pico-8 play session: no input (idle), after a click and taps of 🅾, ❎, 🅾+❎, 🅾 in the second before t = 0

[t = 1 s] idle ~1s (no d-pad/buttons)
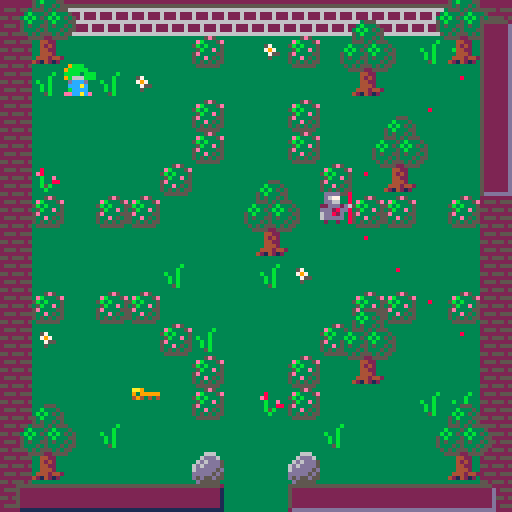
[t = 2 s] idle ~2s (no d-pad/buttons)
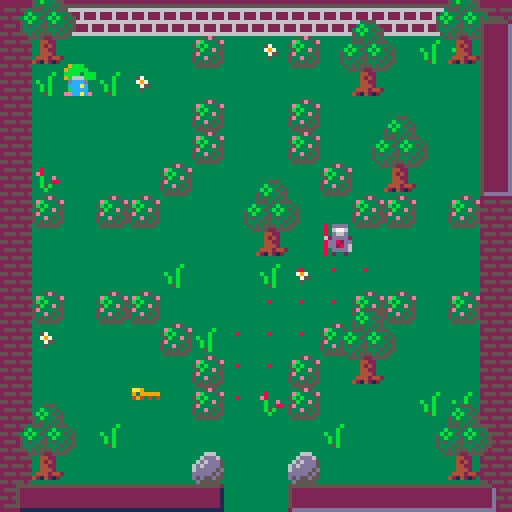

pico-8 cartridge
version 16
__lua__
-- dRAGONDELL
-- BY rELSQUI

cartdata('relsqui_dragondell')

function fr(i) return flr(rnd(i)) end
function choose(a) return a[fr(#a)+1] end
function twixt(i, lo, hi) return i > lo and i < hi end
function is_a(o, cls) return getmetatable(o) == cls end
function opp(dir) return bxor(dir, 1) end
function is_in(o, l) for i in all(l) do if o == i then return true end end return false end

function unpack(t, from)
	from = from or 1
	if (from > #t) return
	return t[from], unpack(t, from+1)
end

function parse(s)
	local result = {}
	for i=1,#s,4 do add(result, sub(s, i, i+3)+0) end
	return unpack(result)
end

local last_heard = {}
function ssfx(s)
	if not last_heard[s] or t() - last_heard[s] > 1 then
		sfx(s)
		last_heard[s] = t()
	end
end

function end_music(game)
	sfx(52, -2)
	music(-1)
	if (game.music) music(25, 0, 7)
	game.current_music = 25
end

function carve_from(x, y, maze)
	local dirs = { parse"   0   1   2   3" }
	for i = #dirs, 1, -1 do
		local swap = fr(#dirs) + 1
		dirs[i], dirs[swap] = dirs[swap], dirs[i]
	end
	for dir in all(dirs) do
		local nx, ny = x, y
		if (dir == 0) nx -= 1
		if (dir == 1) nx += 1
		if (dir == 2) ny -= 1
		if (dir == 3) ny += 1
		if twixt(nx, -1, maze.width) and twixt(ny, -1, maze.height) and maze[nx][ny] == nil then
			maze[x][y][dir + 1] = true
			maze[nx][ny] = { false, false, false, false }
			maze[nx][ny][opp(dir) + 1] = true
			carve_from(nx, ny, maze)
		end
	end
end

function create_maze(width, height)
	local maze, start_x, start_y = { width = width; height = height; }, fr(width), fr(height)
	for x = 0, width - 1 do
		maze[x] = {}
	end
	maze[start_x][start_y] = { false, false, false, false }
	carve_from(start_x, start_y, maze)
	return maze
end

local game = {
	width = 5;
	height = 4;
	difficulty = 1;
	music = true;
	flicker = true;
	start_state = {};
	main_state = {};
	portal_state = {};
	end_state = {};
	royals_left = 0;
	treasure_left = 0;
	del_blinking = 1;
	royal_blinking = 37;
}

function game:reset()
	self.state, self.player, self.royals_left, self.treasure_left, self.start_time, self.end_time = self.start_state, Player(), 0, 0, t(), nil
	if (self.music and self.current_music ~= 0) music(-1) music(0, 0, 3)
	self.current_music = 0
end

function game:draw_hud()
	local p = self.player
	rectfill(parse"   4 121  54 126   5")
	rectfill(parse"   5 122  55 127   13")
	rectfill(parse"   5 122  54 126   2")
	for i = 1, min(5, p.treasure) do spr(58, -1 + (i * 8), 121) end
	if (p.treasure > 5) spr(parse"  20  49 122")

	rectfill(parse"  72 121 122 126   5")
	rectfill(parse"  73 122 123 127  13")
	rectfill(parse"  73 122 122 126   2")
	for i = 1, min(5, p.keys) do spr(42, 64 + (i * 9), 122) end
	if (p.keys > 5) spr(parse"  20 119 122")

	rectfill(parse" 120   5 126  47   5")
	rectfill(parse" 121   6 127  48  13")
	rectfill(parse" 121   6 126  47   2")
	for i = 1, min(5, p.royals_rescued) do spr(41, 121, i * 7) end
	if (p.royals_rescued > 5) spr(20, 123, 42)
end

function game.start_state:update()
	if (not self.knight_x) self.knight_x, self.step, self.counter = 12, -6, 0

	self.counter = (self.counter + 1) % 15
	if (self.counter == 0) self.knight_x += self.step
	if (self.knight_x < -10) self.step = 6
	if (self.knight_x > 86) self.step = -6

	game.del_blinking, game.royal_blinking = (game.del_blinking % 2374) + 1, (game.royal_blinking % 2837) + 1

	if btnp(4) then
		sfx(58)
		last_heard[47] = t()
		game:create_rooms()
		game.state = game.main_state
	end
	if (btnp(0)) game.difficulty = max(0, game.difficulty-1)
	if (btnp(1)) game.difficulty = min(2, game.difficulty+1)
end

function game.start_state:draw()
	rectfill(parse"   0   0 127  64  12")
	rectfill(parse"   0  65 127 127   3")
	for x = 0, 15 do spr(36, x * 8, 64) end
	spr(6, self.knight_x, 67, 1, 1, self.step > 0)
	spr(parse"  26  35  72")
	spr(parse"  30  15  82")
	spr(parse"  47  58  78")
	spr(parse"  47  35  90")
	spr(parse"  71  56  16  13  12")
	if (flr(game.del_blinking/3) % 71 == 0) spr(128, 88, 72)
	if (flr(game.royal_blinking/3) % 40 == 0) spr(129, 104, 72)
	rectfill(parse"  11   9 116  30   2")
	line(parse"  11   9 115   9   8")
	line(parse"  11   9  11  29   8")
	line(parse" 116  30  12  30   1")
	line(parse" 116  30 116  10   1")
	line(parse"  40   0  40   8   4")
	line(parse"  87   0  87   8   4")
	line(parse"  41   0  41   8   5")
	line(parse"  88   0  88   8   5")
	spr(parse"  64  14  12   7   2")
	spr(parse"  96  66  12   6   2")
	local diff = game.difficulty+1
	local str = {'     tourist  ➡️', '⬅️ adventurer ➡️', '⬅️   veteran'}
	local col = {parse"  12   9   8"}
	print(str[diff], 3, 110, col[diff])
	print('press 🅾️ to start', 3, 120, 2)
end

function game.main_state:update()
	local p = game.player
	p:update()
	game.current_room:alert_knights(p.loc, function(k)
		p.seen_by[k.id] = true
		if k.step ~= k.charge and k.step ~= k.stand then
			k:change_state(k.chase, p.loc:copy())
		end
	end)
	for timer in all(game.current_room.timers) do timer:tick() end
	for k in all(game.current_room.knights) do k:check_for_player() end
	if (p.royals_rescued == 0 and p:count_followers() == game.royals_left) p.conga = true
	if (game.treasure_left == 0 and game.royals_left == 0) p.completed = true
	game.current_room:update_danger()
end

function game.main_state:draw()
	game.current_room:draw()
	game:draw_hud()
end

function game.portal_state:update()
	game.current_room.portal_timer:tick()
	self.counter += 1
	if self.counter > 45 then
		game.state = game.end_state
		end_music(game)
	end
end

function game.portal_state:draw()
	if self.counter < 15 then
		game.current_room:draw()
		game:draw_hud()
	else
		rectfill(0, 0, 127, 127, black)
		if self.counter < 30 then
			game.player:draw()
			game.current_room:draw_portal()
		else
			if (game.flicker and band(self.counter, 1) == 1) game.player:draw()
			game.current_room:draw_portal()
		end
	end
end

function game.end_state:update()
	if (btnp(4)) sfx(58) game:reset()
end

function game.end_state:draw()
	game.end_time = game.end_time or t()
	local player, points, knights_seen, seen_by = game.player, parse"   0   0   0"
	local followers, treasure, royals_rescued = player:count_followers(), player.treasure, player.royals_rescued
	-- we can't use #count or all() because these are hashes, not lists
	for knight, saw in pairs(player.knights_seen) do knights_seen += 1 end
	for knight, seen in pairs(player.seen_by) do seen_by += 1 end

	local segments = {
		{'treasure', treasure * 25},
		{'royal reunions', royals_rescued * 50},
		{'keyring', player.keys * 5},
		{'friendly', followers * 10},
		{'fierce', player.knights_toasted * 5},
		{'greedy', (treasure - royals_rescued - followers) * 5},
		{'selfless', treasure == 0 and royals_rescued * 20 or 0},
		{'quick', flr((player.speed_cap - (game.end_time - game.start_time)) * 2.5)},
		{'stealthy', (knights_seen - seen_by) * 5},
		{'shadow', seen_by == 0 and knights_seen * 5 or 0},
		{'conspicuous', knights_seen == seen_by and seen_by * 5 or 0},
		{'long shots', player.long_shots * 20},
		{'close shaves', player.close_shaves * 30},
		{'nick of time', player.nick_of_time and 30 or 0},
		{'conga line', player.conga and royals_rescued * 5 or 0},
		{'pacifist', player.knights_toasted == 0 and knights_seen * 5 or 0},
		{'survivor', player.survived and 500 or 0},
		{'completionist', player.completed and 100 or 0}
	}

	function printsegment(row, label, points, color)
		local color = color or 6 + band(row, 1)
		print(label, 10, row * 8, color)
		print(points, 90, row * 8, color)
	end

	rectfill(parse"   0   0 127 127   3")

	local row = 2
	for segment in all(segments) do
		if segment[2] > 0 then
			segment[2] *= (game.difficulty + 1)
			printsegment(row, unpack(segment))
			points += segment[2]
			row += 1
		end
	end

	if (points > dget(0)) dset(0, points) print('!! new high score !!', 24, (row+4)*8, 12)
	printsegment(row+1, 'your score', points, 10)
	printsegment(row+2, 'high score', dget(0), 9)
	print('press 🅾️ to play again', parse"   2 120   2")
end

function game:create_rooms()
	local max_x, max_y = self.width, self.height
	local maze, size, royal_colors, to_add = create_maze(max_x, max_y), max_x * max_y, {parse"   8  11  12"}, {}
	local goal_count = flr((size-3)/3)
	self.royals_left, self.treasure_left = goal_count, goal_count

	for i = 1, goal_count do add(to_add, 26) add(to_add, 42) add(to_add, 0) end
	for i = 1, 3 do add(to_add, -1) end
	while #to_add < size do add(to_add, -2) end

	local next_color_index, key_count, rooms = 1, 0, {}
	for x = 0, max_x - 1 do
		rooms[x] = {}
		for y = 0, max_y - 1 do
			local valid, goal = false, choose(to_add)
			del(to_add, goal)
			while not valid do
				rooms[x][y] = Room(unpack(maze[x][y]))
				local room = rooms[x][y]
				if goal == 42 then
					local loc = room:random_location(true, true)
					room.decoration[loc.x][loc.y] = 42
					room:add_goal(loc)
				elseif goal == 26 then
					local loc = room:add_obstacle(26)
					room:add_goal(loc)
				elseif goal == 0 then
					local color = choose(royal_colors)
					local loc = room:add_npc(Royal, color)
					room:add_goal(loc)
				elseif goal == -1 then
					room:add_castle(royal_colors[next_color_index])
				elseif goal == -2 then
					room:add_npc(Knight)
				end
				if (rnd(4) < 3) room:add_npc(Knight)
				valid = room:validate()
				if (valid and goal == -1) next_color_index += 1
			end
		end
	end

	self.rooms, self.loc = rooms, Location(fr(max_x), fr(max_y))
	self.rooms[self.loc.x][self.loc.y].obstacles[2][2] = nil
	self:change_room_loc(self.loc)
end

function game:change_room(direction)
	local new_loc = self.loc:copy()
	new_loc:shift(direction)
	self:change_room_loc(new_loc)
end

function game:change_room_loc(new_loc)
	if (self.current_room) self.current_room:unload()
	self.loc = new_loc
	self.current_room = self.rooms[self.loc.x][self.loc.y]
	self.current_room:load()
	self.current_room:update_danger()
	if not game.player.rooms_seen[self.current_room.id] then
		game.player.speed_cap += 10
		game.player.rooms_seen[self.current_room.id] = true
	end
end

function towards(source, dest)
	local dx, dy = source.x - dest.x, source.y - dest.y
	if dx > 0 then xdir = 0 elseif dx < 0 then xdir = 1 end
	if dy > 0 then ydir = 2 elseif dy < 0 then ydir = 3 end
	if (not xdir and not ydir) return {nil, nil}
	if (not xdir) return {ydir, nil}
	if (not ydir) return {xdir, nil}
	if (abs(dx) > abs(dy)) return {xdir, ydir}
	return {ydir, xdir}
end

function Class(superclass)
	local cls = {}
	cls.next_id, cls.__index = 0, cls
	superclass = superclass or {}
	function superclass.__call(cls, ...)
		local c = {}
		setmetatable(c, cls)
		c.id = cls.next_id
		cls.next_id += 1
		c:constructor(...)
		return c
	end
	setmetatable(cls, superclass)
	return cls
end

Location = Class()
function Location:constructor(x, y)
	self.x, self.y = x, y
end

function Location:__eq(other)
	return self.x == other.x and self.y == other.y
end

function Location:copy()
	return Location(self.x, self.y)
end

function Location:next_to(other)
	local test_loc = self:copy()
	test_loc.y -= 1
	if (test_loc == other) return 2
	test_loc.y += 2
	if (test_loc == other) return 3
	test_loc.y -= 1
	test_loc.x -= 1
	if (test_loc == other) return 0
	test_loc.x += 2
	if (test_loc == other) return 1
	return nil
end

function Location:between(a, b)
	if (self.x < a.x and self.x < b.x) return false
	if (self.x > a.x and self.x > b.x) return false
	if (self.y < a.y and self.y < b.y) return false
	if (self.y > a.y and self.y > b.y) return false
	return true
end

function Location:shift(direction)
	if direction == 0 then
		self.x -= 1
	elseif direction == 1 then
		self.x += 1
	elseif direction == 2 then
		self.y -= 1
	elseif direction == 3 then
		self.y += 1
	end
end

function Location:oob()
	return self.x < 0 or self.x > 15 or self.y < 0 or self.y > 15
end

Timer = Class()
function Timer:constructor(maximum, callback, destructing)
	self.current, self.maximum, self.callback, self.destructing = 1, maximum, callback, destructing
end

function Timer:tick()
	self.current = (self.current % self.maximum) + 1
	if self.current >= self.maximum then
		self.callback()
		if (self.destructing) del(game.current_room.timers, self)
	end
end

Sprite = Class()
function Sprite:constructor(left, right, up, down)
		self.facing, self.face = fr(4), {}
		self:replace(left, right, up, down)
end

function Sprite:replace(left, right, up, down)
	if not right then
		right, up, down = left, left, left
	elseif not up then
		up, down, right = right, right, left
	elseif not down then
		down, up, right = up, right, left
	end
	self.face[0], self.face[1], self.face[2], self.face[3] = left, right, up, down
end

function Sprite:draw_at(loc)
	local flip_h = self.face[0] == self.face[1] and self.facing == 1
	local flip_v = self.face[2] == self.face[3] and self.facing == 2
	spr(self.face[self.facing], loc.x * 8, loc.y * 8, 1, 1, flip_h, flip_v)
end

Particle = Class()
function Particle:constructor(type, x, y, flip)
	-- TODO: move the particle timing logic in here
	-- as well as horizontal flip logic (so ! stays over sprite heads, for example)
	self.type, self.x, self.y, self.flip = type, x, y, flip or false
end

function Particle:draw()
	spr(self.type, self.x * 8, self.y * 8, 1, 1, self.flip)
end

Shadow = Class()
function Shadow:constructor(parent)
	self[0], self[1], self[2], self[3], self.parent = {}, {}, {}, {}, parent
	self:update()
end

function Shadow:update()
	local loc, full, i = self.parent.loc, 0b1111111111111111, 0
	while i < loc.y do
		self[0][i] = shl(full, abs(i - loc.y) + 15 - loc.x)
		-- TODO: try using explicit logical shift
		-- we use this slightly pre-shifted literal to keep lua from helpfully shifting 1s in from the left
		self[1][i] = shl(shr(0b0111111111111111.1, abs(i - loc.y) + loc.x), 1)
		self[2][i] = bxor(full, bor(shl(full, abs(i - loc.y - 1) + 15 - loc.x), shl(shr(0b011111111111111.1, abs(i - loc.y) + loc.x), 1)))
		self[3][i] = 0
		i += 1
	end
	while i < 16 do
		self[0][i] = shl(full, abs(i - loc.y) + 15 - loc.x)
		self[1][i] = shl(shr(0b0111111111111111.1, abs(i - loc.y) + loc.x), 1)
		self[2][i] = 0
		self[3][i] = bxor(full, bor(shl(full, abs(i - loc.y + 1) + 15 - loc.x), shl(shr(0b011111111111111.1, abs(i - loc.y) + loc.x), 1)))
		i += 1
	end
	if (is_a(self.parent, Knight) and game.current_room) game.current_room.danger_needs_update = true
end

function Shadow:contains(x, y, direction)
	return band(self[direction][y], shl(1, 15 - x)) ~= 0
end

VisibleThing = Class(Object)
function VisibleThing:constructor(sprite, loc, facing)
	self.sprite, self.loc = sprite, loc
	self.shadow = Shadow(self)
	if (facing) self.sprite.facing = facing
end

function VisibleThing:draw()
	self.sprite:draw_at(self.loc)
end

Obstacle = Class(Object)
function Obstacle:constructor(spr, x, y)
	self.type, self.loc = spr, Location(x, y)
	self.shadow = Shadow(self)
end

function Obstacle:add_shadow(room)
	-- TODO: use sprite flags for this property
	if (self.type == 49) return
	for x = 0, 15 do for y = 0, 15 do for dir = 0, 3 do
		if (self.shadow:contains(x, y, dir)) add(room.obstacle_shadows[dir][x][y], self)
	end end end
end

Room = Class()
function Room:constructor(exit_left, exit_right, exit_up, exit_down)
	local pix_spr = {0, 36, 0, 0, 0, 16, nil, 52, 0, 0, 48, 49, 0, 21}

	function sp_map(room, dx, dy)
		for x = 0,15 do for y = 0,15 do
			local p = sget(x+dx, y+dy)
			if (is_in(p, {parse"   2   6   7   8  11  12  14"})) room.obstacles[x][y] = pix_spr[p]
		end end
	end

	local archetypes = {
		{ trees = 4 + fr(6); bushes = 4 + fr(5); rocks = 4 + fr(4); water = 3 + fr(3); },
		{ trees = 10 + fr(4); bushes = 2 + fr(3);  rocks = fr(2); water = fr(4); },
		{ trees = fr(2); bushes = 0; rocks = 10 + fr(4); water = 0; },
		-- watery has a lot of cover objects because water is going to override a lot of them
		{ trees = 4 + fr(4); bushes = 5 + fr(4); rocks = 2 + fr(4); water = 7 + fr(4); }
	}

	local set_pieces = {
			function() end,
			function() end,
			function() end,

			function(room)
				-- divided in quarters
				sp_map(room, 0, 112)
				local o = room.obstacles
				if (room.exit[0]) for x=1,4 do for y=7,8 do o[x][y] = nil end end
				if (room.exit[1]) for x=11,14 do for y=7,8 do o[x][y] = nil end end
				if (room.exit[2]) for x=7,8 do for y=0,4 do o[x][y] = nil end end
				if (room.exit[3]) for x=7,8 do for y=11,14 do o[x][y] = nil end end
			end,

			function(room)
				-- center block
				sp_map(room, 32, 96)
				local o = room.obstacles
				if (room.exit[0]) for x=1,3 do for y=7,8 do o[x][y] = nil end end
				if (room.exit[1]) for x=12,14 do for y=7,8 do o[x][y] = nil end end
				if (room.exit[2]) for x=7,8 do for y=0,3 do o[x][y] = nil end end
				if (room.exit[3]) for x=7,8 do for y=12,14 do o[x][y] = nil end end
			end,

			function(room)
				-- tree circle
				sp_map(room, 0, 96)
			end,

			function(room)
				-- moat
				sp_map(room, 32, 112)
				local o = room.obstacles
				if room.exit[0] then
					o[1][7] = nil
					o[1][8] = nil
				end
				if room.exit[1] then
					o[14][7] = nil
					o[14][8] = nil
				end
				if room.exit[2] then
					o[7][1] = nil
					o[8][1] = nil
				end
				if room.exit[3] then
					o[7][14] = nil
					o[8][14] = nil
				end
			end,

			function (room)
				-- river
				for x=0,15 do for y=0,15 do if (room.obstacles[x][y] == 49) room.obstacles[x][y] = nil end end
				sp_map(room, 16, 64+fr(4)*16)
			end,

			function (room)
				-- garden w/bushes
				local o = room.obstacles
				for x=0,15 do for y=0,15 do if (is_in(o[x][y], {16, 21})) o[x][y] = nil end end
				sp_map(room, 0, 80)
				if not room.exit[0] then
					o[1][6] = 21
					o[1][9] = 21
				end
				if not room.exit[1] then
					o[14][6] = 21
					o[14][9] = 21
				end
				if not room.exit[2] then
					o[6][1] = 21
					o[9][1] = 21
				end
				if not room.exit[3] then
					o[6][14] = 21
					o[9][14] = 21
				end
			end
	}

	local roomtype, sp, obstacles, decor_types, decor_count = choose(archetypes), choose(set_pieces), {}, {parse"  30  31  47  46"}, 20 + fr(5)
	self.visible_things, self.knights, self.timers, self.decoration, self.obstacles, self.exit, self.danger_needs_update = {game.player}, {}, {}, {}, obstacles, {exit_right, exit_up, exit_down}, false
	self.exit[0] = exit_left

	for x = 0, 15 do
		obstacles[x] = {}
		self.decoration[x] = {}
	end

	for i = 1, decor_count do
		local x = fr(14) + 1
		local y = fr(14) + 1
		local type = 30
		local j = fr(20)
		if j < 1 then
			type = 46
		elseif j < 3 then
			type = 31
		elseif j < 5 then
			type = 47
		end
		self.decoration[x][y] = type
	end

	for key, sprite in pairs({trees = 48, rocks = 16, bushes = 21}) do
		for i = 1, roomtype[key] do self:add_obstacle(sprite) end
	end

	for i = 1, roomtype.water do
		local base_x = fr(10) + 2
		local base_y = fr(10) + 2
		for x = base_x, base_x + 2 do
			for y = base_y, base_y + 2 do
				obstacles[x][y] = 49
			end
		end
	end

	for x = 1, 14 do
		obstacles[x][0] = 52
		obstacles[x][15] = 36
	end
	for y = 0, 15 do
		obstacles[0][y] = 36
		obstacles[15][y] = 36
	end

	self.goals = {}
	if self.exit[0] then
		obstacles[0][6] = 52
		obstacles[0][7] = nil
		obstacles[0][8] = nil
		-- this is a hash: y*width+x, but all those are constant
		add(self.goals, 112)
	end
	if self.exit[1] then
		obstacles[15][6] = 52
		obstacles[15][7] = nil
		obstacles[15][8] = nil
		add(self.goals, 127)
	end
	if self.exit[2] then
		obstacles[7][0] = nil
		obstacles[8][0] = nil
		add(self.goals, 7)
	end
	if self.exit[3] then
		obstacles[7][15] = nil
		obstacles[8][15] = nil
		add(self.goals, 247)
	end

	sp(self)
end

function Room:validate()
	-- cribbed from itty bitty citty, thx nornagon
	function open(pt) return twixt(pt.x, -1, 16) and twixt(pt.y, -1, 16) and self:get_type(pt.x, pt.y) == nil end
	local seen, to_find = {}, {}
	for g in all(self.goals) do add(to_find, g) end
	local front = {{x=2; y=2}}
	while #front > 0 do
		local check = front[#front]
		del(front, check)
		local hash = check.y*16+check.x
		if open(check) then
			seen[hash] = true
			del(to_find, hash)
			if (#to_find == 0) break
			for dx=-1,1 do for dy=-1,1 do
				if abs(dx)+abs(dy) == 1 then
					local h = (check.y+dy)*16+check.x+dx
					if (not seen[h]) front[#front+1] = {x=check.x+dx; y=check.y+dy}
				end
			end end
		elseif self:get_type(check.x, check.y) == 26 then
			del(to_find, hash)
		end
	end
	return #to_find == 0
end

function Room:add_goal(loc)
	add(self.goals, loc.y*16+loc.x)
end

function Room:get_type(x, y)
	if (x < 0 or y < 0 or x > 15 or y > 15) return nil
	if (not self.obstacles[x]) return nil
	if (not self.obstacles[x][y]) return nil
	if (is_a(self.obstacles[x][y], Obstacle)) return self.obstacles[x][y].type
	return self.obstacles[x][y]
end

function Room:obstacle_at(loc, except)
	local type = self:get_type(loc.x, loc.y)
	if (type and type ~= except) return self.obstacles[loc.x][loc.y]
	return nil
end

function Room:at(loc, except)
	for thing in all(self.visible_things) do if (thing and thing ~= except and thing.loc == loc) return thing end
	return self:obstacle_at(loc)
end

function Room:random_location(empty, unhidden)
	function middleish_random() return fr(12) + 2 end

	local loc = Location(middleish_random(), middleish_random())
	while (unhidden and self:get_type(loc.x, loc.y+1) == 48) or (empty and self:at(loc)) do
		loc = Location(middleish_random(), middleish_random())
	end
	return loc
end

function Room:add_npc(type, color)
	if (type == Knight and game.difficulty == 0) return
	local loc = self:random_location(true)
	add(self.visible_things, type(self, loc, game.player.sprite.facing, color))
	return loc
end

function Room:add_obstacle(type)
	local loc = self:random_location(true, true)
	self.obstacles[loc.x][loc.y] = type
	return loc
end

function Room:add_portal()
	self.portal, self.portal_offset, self.portal_step = self:random_location(true, true), -2, 1
	self.portal_timer = Timer(20, function()
		self.portal_offset += self.portal_step
		if (self.portal_offset ~= -1) self.portal_step *= -1
	end)
	add(self.timers, self.portal_timer)
	self:add_goal(self.portal)
end

function Room:add_castle(color)
	local o, x, y = self.obstacles, fr(11)+3, fr(11)+3
	self.castle_color = color
	o[x][y] = 37
	o[x+1][y] = 38
	o[x][y+1] = 53
	o[x+1][y+1] = 54

	self.castle_near = {}
	self.castle_near[(y+2)*16+x] = true
	self.castle_near[(y+2)*16+x+1] = true

	add(self.goals, (y+2)*16+x)
	add(self.goals, (y+2)*16+x+1)
end

function Room:unload()
	self.obstacle_shadows, self.danger, self.treetops = nil, nil, nil
	for x = 0, 15 do
		for y = 0, 15 do
			if (self.obstacles[x][y]) self.obstacles[x][y] = self.obstacles[x][y].type
			if (is_in(self.decoration[x][y], {9, 25})) self.decoration[x][y] = nil
		end
	end
end

function Room:load()
	self.danger = {}
	self.obstacle_shadows = {}
	for dir = 0, 3 do
		self.obstacle_shadows[dir] = {}
	end
	for x = 0, 15 do
		for dir = 0, 3 do
			self.obstacle_shadows[dir][x] = {}
		end
		for y = 0, 15 do
			for dir = 0, 3 do
				self.obstacle_shadows[dir][x][y] = {}
			end
			if (self.obstacles[x][y]) self.obstacles[x][y] = Obstacle(self.obstacles[x][y], x, y)
		end
	end

	self.treetops = {}
	for x = 0, 15 do
		self.danger[x] = {}
		for y = 0, 15 do
			self.danger[x][y] = {}
			current = self:get_type(x, y)
			if current then
				mset(x, y, current)
				self.obstacles[x][y]:add_shadow(self)
			else
				mset(x, y, 0)
			end
			mset(x + 16, y, 0)
			mset(x + 32, y, 0)
			mset(x + 48, y, 0)
			if current == 49 then
				if (self:get_type(x - 1, y) == 49) mset(x + 16, y, 49)
				if (self:get_type(x, y - 1) == 49) mset(x + 32, y, 49)
			else
				if current == 48 then
					add(self.treetops, {x * 8, y * 8 - 11})
					add(self.treetops, {x * 8 - 3, y * 8 - 6})
					add(self.treetops, {x * 8 + 3, y * 8 - 6})
				end
				if self:get_type(x - 1, y) == 49 then
					if (self:get_type(x, y - 1) == 49 and self:get_type(x - 1, y - 1) == 49) mset(x + 48, y, 51)
					if (self:get_type(x, y + 1) == 49 and self:get_type(x - 1, y + 1) == 49) mset(x + 48, y, 35)
				end
				if self:get_type(x + 1, y) == 49 then
					if (self:get_type(x, y - 1) == 49 and self:get_type(x + 1, y - 1) == 49) mset(x + 48, y, 50)
					if (self:get_type(x, y + 1) == 49 and self:get_type(x + 1, y + 1) == 49) mset(x + 48, y, 34)
				end
			end
		end
	end

	local p = game.player
	for k in all(self.knights) do
		if not p.knights_seen[k.id] then while abs(k.loc.x - p.loc.x) < 4 and abs(k.loc.y - p.loc.y) < 4 do k.loc = self:random_location(true) end end
		p.knights_seen[k.id] = true
		k.sprite.facing = p.sprite.facing
		k:change_state(k.stand)
		add(self.timers, Timer(20, function() k:change_state(k.default_state) end, true))
	end
	self.danger_needs_update = true
end

function Room:update_danger()
	if (not self.danger_needs_update) return
	for x = 0, 15 do
		for y = 0, 15 do
			self.danger[x][y] = {}
			for k in all(game.current_room.knights) do
				if k.shadow:contains(x, y, k.sprite.facing) then
					local blocked = false
					for o in all(self.obstacle_shadows[k.sprite.facing][x][y]) do
						if k.shadow:contains(o.loc.x, o.loc.y, k.sprite.facing) and o.loc:between(k.loc, {x=x; y=y;}) then
							blocked = true
							break
						end
					end
					if (not blocked) add(self.danger[x][y], k)
				end
			end
		end
	end
	self.danger_needs_update = false
end

function Room:alert_knights(loc, cb)
	local klist = self.danger[loc.x][loc.y]
	if (game.difficulty == 2 and #klist > 0) klist = self.knights
	for k in all(klist) do cb(k) end
end

function Room:draw()
	self.particles = {}
	rectfill(parse"   0   0 127 127   3")

	line(parse"   0   0  55   0   2")
	line(parse"  72   0 127   0   2")
	if (not self.exit[2]) line(parse"  56   0  71   0   2")

	for x = 0, 15 do
		for y = 0, 15 do
			local decoration = self.decoration[x][y]
			if (decoration) spr(decoration, x * 8, y * 8)
			if (#self.danger[x][y] > 0) spr(33, x * 8, y * 8)
			if (#self.danger[x][y] > 1) spr(33, x * 8, y * 8, 1, 1, true, true)
		end
	end

	map(parse"  16   0  -4   1  16  16")
	map(parse"  32   0   0  -3  16  16")
	map(parse"  48   0   0   1  16  16")
	pal(8, self.castle_color or 8)
	map(parse"   0   0   0   1  16  16")
	pal()

	for thing in all(self.visible_things) do thing:draw() end
	if (self.portal) self:draw_portal()
	for t in all(self.treetops) do spr(32, t[1], t[2]) end
	for particle in all(self.particles) do particle:draw() end
end

function Room:draw_portal()
	spr(39, self.portal.x * 8, self.portal.y * 8 + self.portal_offset)
	spr(55, self.portal.x * 8, (self.portal.y + 1) * 8 + self.portal_offset)
end

Fireball = Class(VisibleThing)
function Fireball:constructor(loc, facing)
	getmetatable(Fireball).constructor(self, Sprite(4, 5), loc:copy(), facing)
	self.origin = loc:copy()
	self.age = 0
	self.timer = Timer(2, function()
		local room = game.current_room
		self.loc:shift(self.sprite.facing)
		local collider = room:at(self.loc)
		if is_a(collider, Knight) then
			if (self.age > 9) game.player.long_shots += 1
			collider:toast()
			self:destroy()
		elseif is_a(collider, Royal) then
			collider:dodge(self.sprite.facing)
		elseif self.loc:oob() or room:obstacle_at(self.loc, 49) then
			self:destroy()
		elseif game.current_room.decoration[self.loc.x][self.loc.y] == 9 then
			self:destroy()
		elseif game.difficulty > 1 then
			room:alert_knights(self.loc, function(k) k:change_state(k.chase, self.origin) end)
		end
		self.age += 1
	end)
	add(game.current_room.timers, self.timer)
end

function Fireball:destroy()
	del(game.current_room.visible_things, self)
	del(game.current_room.timers, self.timer)
end

Character = Class(VisibleThing)
function Character:draw()
	self.sprite:draw_at(self.loc)
	local p
	if (self.charmed) p = Particle(14, self.loc.x, self.loc.y - 1)
	if (self.alarmed) p = Particle(15, self.loc.x, self.loc.y - 1)
	if (self.smoking) p = Particle(62, self.loc.x, self.loc.y - 1, band(game.player.fireball_charge/5, 1) == 1)
	if (p) add(game.current_room.particles, p)
end

function Character:move(direction)
	local move_result = {true, nil}
	if (not direction) return move_result
	local old_loc = self.loc:copy()
	self.sprite.facing = direction
	self.loc:shift(direction)
	if self.loc:oob() then
		move_result = {false, nil}
	else
		collider = game.current_room:at(self.loc, self)
		if collider then
			if is_a(collider, Royal) and collider.following and not (self.loc:oob() or old_loc:oob()) then
				collider.loc = old_loc
				collider:check_castle()
				move_result = {true, collider}
			else
				move_result = {false, collider}
			end
		else
			if (self == game.player) sfx(62)
		end
	end
	if move_result[1] then
		self.shadow:update()
	else
		self.loc = old_loc
	end
	return move_result
end

function Character:count_followers()
	local followers = 0
	local f = self.followed_by
	while f do
		followers += 1
		f = f.followed_by
	end
	return followers
end

NPC = Class(Character)
function NPC:constructor(room, ...)
	getmetatable(NPC).constructor(self, ...)
	self.room, self.step, self.wander_speed, self.patrol_speed = room, self.wander, 20 + fr(20), 15 + fr(5) - (game.difficulty * 3)
	-- wrap step callback in a function so it'll re-evaluate what it is every time
	self.timer = Timer(self.wander_speed, function() self:step() end)
	add(self.room.timers, self.timer)
end

function NPC:move_towards(target_loc)
	local move_result, choices = {false, nil}, towards(self.loc, target_loc)
	for dir in all(choices) do
		if (not dir) break
		move_result = self:move(dir)
		if (move_result[1]) break
	end
	return move_result
end

function NPC:turn()
	if is_in(self.sprite.facing, {2, 3}) then
		if rnd(2) < 1 then
			choices = {0, 1}
		else
			choices = {1, 0}
		end
	else
		if rnd(2) < 1 then
			choices = {2, 3}
		else
			choices = {3, 2}
		end
	end
	local test_loc = self.loc:copy()
	test_loc:shift(choices[1])
	if self.room:at(test_loc) or test_loc:oob() then
		self.sprite.facing = choices[2]
	else
		self.sprite.facing = choices[1]
	end
	self.room.danger_needs_update = true
end

function NPC:dodge(direction)
	if (is_in(self.sprite.facing, {direction, opp(direction)})) self:turn()
	self:move(self.sprite.facing)
end

function NPC:change_state(new_state, ...)
	if (self.step == self.charge and new_state != self.charge and is_a(self, Knight)) self.sprite:replace(parse"   6   8   7")

	self.alarmed, self.charmed = false, false
	if new_state == self.charge then
		if (self.step ~= self.charge and self.step ~= self.chase) ssfx(57)
		self.timer.maximum = 6 - (game.difficulty * 2)
		if (is_a(self, Knight)) self.sprite:replace(parse"  22  24  23")
		self.alarmed = true
	elseif new_state == self.chase then
		if (self.step ~= self.charge and self.step ~= self.chase) ssfx(57)
		self.chase_time = 0
		self.chasing = ...
		self.timer.maximum = 7 - (game.difficulty * 2)
		self.alarmed = true
	elseif new_state == self.wander then
		self.timer.maximum = self.wander_speed
	elseif new_state == self.patrol then
		self.timer.maximum = self.patrol_speed
	elseif new_state == self.spin then
		self.timer.maximum = self.patrol_speed + 10
	elseif new_state == self.follow then
		self.timer.maximum = 4
		self.charmed = true
		add(self.room.timers, Timer(30, function() self.charmed = false end, true))
		self:start_following(...)
	end

	self.step = new_state
end

function NPC:stand()
end

function NPC:charge()
	local move_result = self:move(self.sprite.facing)
	if move_result[2] == game.player then
		sfx(51)
		game.player.sprite:replace(17, 19, 18)
		game.player.update = function() end
		self:change_state(self.stand)
		game.player.seen_by[self.id] = true
		game.state = game.end_state
		end_music(game)
	elseif not move_result[1] then
		self:change_state(self.default_state)
	end
end

function NPC:wander()
	local choice = rnd(20)
	if (choice < 1) return
	if (choice < 3) self:turn()
	if (not self:move(self.sprite.facing)[1]) self:turn()
end

function NPC:patrol()
	if (not self:move(self.sprite.facing)[1]) self:turn()
end

function NPC:spin()
	local next = {parse"   2   3   1   0"}
	local next_face = next[self.sprite.facing+1]
	if twixt(self.loc.x, 4, 11) and twixt(self.loc.y, 4, 11) or not self:move_towards(Location(7, 8))[1] then
		self.sprite.facing = next_face
		self.room.danger_needs_update = true
	end
end

function NPC:chase()
	self.chase_time += 1
	if (self.loc == self.chasing or not self:move_towards(self.chasing)[1] or self.chase_time > 16) self:change_state(self.default_state)
end

function NPC:follow()
	if (self.following.loc:oob()) return
	local towards_following = self.loc:next_to(self.following.loc)
	if towards_following then
		self.sprite.facing = towards_following
		return
	end

	local target_loc = self.following.loc:copy()
	target_loc:shift(opp(self.following.sprite.facing))
	self:move_towards(target_loc)
end

function NPC:start_following(target)
	local last_follower = target
	while last_follower.followed_by ~= nil do last_follower = last_follower.followed_by end
	if (last_follower == self) return
	if self.following and self.followed_by then
		self.followed_by.following, self.following.followed_by = self.following, self.followed_by
		self.followed_by = nil
	elseif self.following then
		self.following.followed_by = nil
	elseif self.followed_by then
		self.followed_by.following = nil
	end
	self.following = last_follower
	last_follower.followed_by = self
end

function NPC:stop_following()
	if (not self.following) return
	if (self.followed_by) self.followed_by.following = self.following
	self.following.followed_by, self.following, self.followed_by = self.followed_by, nil, nil
end

Knight = Class(NPC)
function Knight:constructor(room, loc, facing)
	getmetatable(Knight).constructor(self, room, Sprite(parse"   6   8   7"), loc, facing)
	self.default_state = choose({self.patrol, self.spin})
	self:change_state(self.default_state)
	self.timer.current = fr(self.timer.maximum)
	add(room.knights, self)
	self.room = room
end

function Knight:draw()
	if self.default_state == self.spin then
		pal(13, 5)
	end
	getmetatable(Knight).draw(self)
	pal()
end

function Knight:charge()
	getmetatable(Knight).charge(self)
	if (self.step ~= self.charge) self.sprite:replace(6, 8, 7)
end

function Knight:check_for_player()
	if (is_in(self.step, {self.charge, self.stand}) or self.toasted) return
	local towards_player = self.loc:next_to(game.player.loc)
	if (towards_player and towards_player ~= opp(self.sprite.facing)) self.sprite.facing = towards_player

	local watching = self.loc:copy()
	local found = nil
	while not watching:oob() and (not found or is_a(found, Fireball)) do
		watching:shift(self.sprite.facing)
		found = self.room:at(watching)
	end
	if (found == game.player) self:change_state(self.charge)
end

function Knight:toast()
	if (self.toasted) return
	local x, y, room = self.loc.x, self.loc.y, self.room
	if (self.loc:next_to(game.player.loc) and self.sprite.facing ~= game.player.sprite.facing) game.player.close_shaves += 1
	sfx(50)
	game.player.knights_toasted += 1
	del(room.timers, self.timer)
	del(room.knights, self)
	del(room.visible_things, self)
	self.toasted, room.danger_needs_update = true, true
	local old_decor = room.decoration[x][y]
	room.decoration[x][y] = 9
	add(room.timers, Timer(18, function()
		room.decoration[x][y] = 25
		add(room.timers, Timer(18, function()
			room.decoration[x][y] = old_decor == 42 and old_decor or nil
		end, true))
	end, true))
end

Royal = Class(NPC)
function Royal:constructor(room, loc, facing, color)
	local base = 16 * fr(4) + 11
	getmetatable(Royal).constructor(self, room, Sprite(base, base + 2, base + 1), loc, facing)
	local secondaries = {parse"   0   1   2   3   4   5   6   7   2   9  10   5   1  13  14  15"}
	self.primary_color, self.secondary_color = color, secondaries[color + 1]
end

function Royal:draw(...)
	pal(11, self.primary_color)
	pal(5, self.secondary_color)
	getmetatable(Royal).draw(self, ...)
	pal()
end


function Royal:move(...)
	local result = getmetatable(Royal).move(self, ...)
	self:check_castle()
	return result
end

function Royal:check_castle()
	local room = self.room
	if room.castle_color == self.primary_color and room.castle_near[self.loc.y*16+self.loc.x] then
		sfx(54)
		self:stop_following()
		self:change_state(self.stand)
		self.sprite.facing = 2
		del(room.timers, self.timer)
		game.player.royals_rescued += 1
		game.royals_left -= 1
		if (game.royals_left == 0) game.current_room:add_portal()
		add(room.timers, Timer(15, function()
			self.charmed = true
			self.loc:shift(2)
			add(room.timers, Timer(10, function() del(room.visible_things, self) end, true))
		end, true))
	end
end

function Royal:charm(charmer)
	if (not self.charmed) self:change_state(self.follow, charmer)
end

Player = Class(Character)
function Player:constructor()
	getmetatable(Player).constructor(self, Sprite(parse"   1   3   2"), Location(2, 2), 1)
	self.treasure, self.royals_rescued, self.knights_toasted, self.keys, self.fireball_charge, self.fireball_cooldown, self.close_shaves, self.long_shots, self.speed_cap, self.fireball_max, self.fireball_charge_max, self.fireball_cooldown_max, self.knights_seen, self.rooms_seen, self.seen_by = 0, 0, 0, 0, 0, 0, 0, 0, 0, 10, 30, 15, {}, {}, {}
end

function Player:update()
	self.charming, self.smoking, self.fireball_cooldown = false, false, max(0, self.fireball_cooldown - 1)
	if btn(4) then
		self.charming = true
	else
		last_heard[47], last_heard[55] = 0, 0
	end
	if btn(5) and self.fireball_cooldown == 0 then
		if self.fireball_charge == 0 then ssfx(52) end
		self.fireball_charge += 1
		if self.fireball_charge > self.fireball_charge_max then
			ssfx(53)
			add(game.current_room.visible_things, Fireball(self.loc, self.sprite.facing))
			add(game.current_room.timers, Timer(self.fireball_max, function()
				self.fireball_charge, self.fireball_cooldown = 0, self.fireball_cooldown_max
			end, true))
		else
			self.smoking = true
		end
	else
		sfx(52, -2)
		last_heard[52], last_heard[53], self.fireball_charge = parse"   0   0   0"
	end

	if self.charming then
		self:charm_facing()
		self.charmed = true
	else
		self.charmed = false
	end
	local shift = nil
	if (btnp(0)) shift = 0
	if (btnp(1)) shift = 1
	if (btnp(2)) shift = 2
	if (btnp(3)) shift = 3
	self:move(shift)
end

function Player:move(direction)
	local move_result = getmetatable(Player).move(self, direction)
	local room_d = game.current_room.decoration
	if move_result[1] then
		local x, y = self.loc.x, self.loc.y
		local decor = room_d[x][y]
		if decor == 42 then
			sfx(61)
			self.keys += 1
			room_d[x][y] = nil
		elseif decor == 10 then
			sfx(60)
			self.treasure += 1
			game.treasure_left -= 1
			room_d[x][y] = nil
		end
	else
		if is_a(move_result[2], Obstacle) then
			local obstacle = move_result[2]
			local o_loc = obstacle.loc
			if obstacle.type == 26 then
				if self.keys > 0 then
					sfx(59)
					self.keys -= 1
					game.current_room.obstacles[o_loc.x][o_loc.y] = nil
					room_d[o_loc.x][o_loc.y] = 10
					mset(o_loc.x, o_loc.y, nil)
				else
					sfx(48)
				end
			else
				sfx(48)
			end

		elseif is_a(move_result[2], Knight) and not move_result[2].toasted then
			move_result[2].sprite.facing = opp(self.sprite.facing)

		elseif move_result[2] == nil then
			local follower_x, follower_y
			if direction == 1 then
				self.loc.x, follower_x, follower_y = 0, -1, self.loc.y
			elseif direction == 0 then
				self.loc.x, follower_x, follower_y = 15, 16, self.loc.y
			elseif direction == 2 then
				self.loc.y, follower_x, follower_y = 15, self.loc.x, 16
			else
				self.loc.y, follower_x, follower_y = 0, self.loc.x, -1
			end

			local old_room = game.current_room
			game:change_room(direction)

			local collider, follower = game.current_room:at(self.loc), self.followed_by
			if (is_a(collider, Royal) or is_a(collider, Knight)) collider:dodge(self.sprite.facing)
			while follower do
				follower.charmed = false
				del(old_room.visible_things, follower)
				del(old_room.timers, follower.timer)
				add(game.current_room.visible_things, follower)
				add(game.current_room.timers, follower.timer)
				follower.room, follower.loc, follower.sprite.facing = game.current_room, Location(follower_x, follower_y), self.sprite.facing
				follower = follower.followed_by
			end
		end
	end

	if self.loc == game.current_room.portal then
		sfx(49)
		for k in all(game.current_room.knights) do if (is_in(k.step, {k.charge, k.chase})) self.nick_of_time = true end
		game.state, game.portal_state.counter, self.survived = game.portal_state, 0, true
	end
end

function Player:charm_facing()
	local charm_loc = self.loc:copy()
	charm_loc:shift(self.sprite.facing)
	local charmed = game.current_room:at(charm_loc)
	if (not is_a(charmed, Royal)) ssfx(47) return

	ssfx(55)
	charmed.sprite.facing = opp(self.sprite.facing)
	charmed:charm(self)
end

function add_toggle(i, var, on_text, off_text, on_fn, off_fn)
	menuitem(i, game[var] and on_text or off_text, function()
		game[var] = not game[var]
		add_toggle(i, var, on_text, off_text, on_fn, off_fn)
		if (game[var] and on_fn) on_fn()
		if (not game[var] and off_fn) off_fn()
	end)
end

function _init()
	game:reset()
	add_toggle(4, 'flicker', 'disable flicker', 'enable flicker')
	add_toggle(5, 'music', 'music off', 'music on', function() music(game.current_music, 0, 7) end, function() music(-1) end)
end

function _update()
	game.state:update()
end

function _draw()
	game.state:draw()
end
__gfx__
00000000000bbb9009bbb90009bbb90000000000000f9800800dddd0080dddd0800dddd010011110000000000a9a900000a9a90000a9a9000000000000000000
0000000000bbbbb99bbbbb909bbbbb9000000000000f8900800776d008067760800dddd0100111100000000009999000009999000099990000e0e00000000000
00700700bbb3bbbbbb3b3bb0bbbbbbb0088800000008990080066dd0080d66d0800dddd010011110000a00000cfcf90009cfcf90099999900e8e8e0000008000
00077000bbb666b99bbbbb909bbbbb9089a988ff000898006d2ddd22062dddd26d2dddd211111111009a89000ffff90009ffff90099999900e888e0000008000
0007700000dcccd00d666d000dcccd008f7f99890089f9808dd82ddd08dd82dd8ddddddd111111110a99aa9a0555b00000555b0000b99b0000e8e00000008000
0070070000caccc00ccacc000ccccc0089a98998008a7a8080d28dd608dd28d68dddddd61011111100000000fb5b5f000fb5b5f00f5bb5f0000e000000000000
0000000000ccccb00bcccb000ccbcc00088800000089f98080ddddd6080dddd680ddddd6101111110000000005b55500055b5550055555500000000000008000
000000000ecacceeeecacee0eccbcce0000000000008880080020020080200208002002010010010000000000151555005155150055555500000000000000000
00066600000000000000000000000000000000000005e50000000000000dddd0000dddd000000000000000000a9a900000a9a90000a9a9000000000000000000
006ddd600000000000dcbdd0000000000a0000000eb3335e000dddd000867760008dddd000000000004555400111100000111100001111000000000000000000
06d6ddd5000000000dccbcc000000000999000005b3b3335000776d0008266d00062ddd0000000000545554502424100012424100111111000000b0000000000
6d6dddd50090dccdcccccccc009b9b000400000005b33e3500266dd20d8dddd20062ddd000000000054555450444410001444410011111100000b00000570000
6ddddd5d0bb9ccccdc9b9b9d0dccccd0000000005e333355886888680d6d82dd00ddddd000000000049424940555b00000555b0000b11b000b00b00000797000
ddddd5d5b33bccdcddbbbbbddccccccd00000000533e353500dd28dd0d6ddddd008dddd000010000049444944b5b540004b5b540045bb54000b0b00000075500
d5d55d55bb6cddcbbd33b33bcccbcccd0000000053535355000ddddd008dddd0008dddd0001111000494449405b55500055b55500555555000b0b00000050000
0d555550000bcced000bbb000ddbddd0000000000555555000000202000200200002002011111111000000000151555005155150055555500005b00000000000
00355500000000000000000000000000222222220000000000000000007067000000000000000000000000000a9a900000a9a90000a9a9000000000000000000
03b333500000000000000000000000002555255508800000000000880760c670000000000a0a0a000aa900000999900000999900009999000000078000000000
3b3b353500000000000000000000000022222222088008800088008876c0cc670000000009a9a900090999990cfcf00000cfcf00009999000000088500800000
53b333550008000000000000000000005525552505000d0000d000506c0c0cc60000000009999900049404040ffff00000ffff0000999900000005500e800000
53533535000000000000000000000000222222220500dddddddd00506c0cc0c60000000004444400000000000555b00000555b0000b55b000788000000b00e00
53335355000000000000000000000000255525557f6d55555555d7f66cccc0c6000000000000000000000000fb5b5f000fb5b5f00f5bb5f00887500000b00880
05353550000000000000000cc0000000222222227f6d55555555d7f66c0c0c0600000000000000000000000005b55000005b5500005555000788500000b5b000
0055550000000000000000cccc000000552555257f666666666667f6760ccc6d00000000000000000000000001515000001551000055550000550000000b0000
0042220000cccc00000000cccc000000555555557f666666666667f60760c6700000000000000000000000000a9a900000a9a90000a9a9000000000000000000
004422000ccc7cc00000000cc0000000666666667f666655566667f600766700000000000000000000aaa9000111100000111100001111000000600000000000
00424200ccccc66c0000000000000000622262227f656545456567f60000000008888000088800000afeef400242400000242400001111000000060000000000
00442200cccccccc0000000000000000622262227f656545456567f600000000999a999a89a988900ae999400444400000444400001111000006060000000000
00444200c7cccccc0000000000000000666666667f666545456667f6000000007ff77ff78f7f99090ae999400555b00000555b0000b55b000006000000000000
04442442cc66cccc0000000000000000226222627f666545456667f600000000999a999a89a9800009f994404b5b540004b5b540045bb5400060000000000000
421421200cccccc00000000000000000226222627f6d0000000dd7f60000000008888000088800000044440005b55000005b5500005555000006000000000000
0000000000cccc000000000000000000666666660000000000000000000000000000000000000000000000000151500000155100005555000000000000000000
aaaaaa0000aaaaaa0000000aa0000000aaaaa000000aaaaa00000000000000000000000000000000000000000000000000000000000000000000000000000000
a99999a000a944499000000a9000000a99999a0000a99999a0000000000000000000000000000000000000000000000000000000000000000000000000000000
a944499900a90004990000a9990000a9944499900a99444999000000000000000000000000000000000000000000000000000000000000000000000000000000
a900049900a90000990000a9990000a9900049900a99000999000000000000000000000000000000000000000000000000000000000000000000000000000000
a900009900a90000990000a9990000a9000009900a90000099000000000000000000000000000000000000000000000000000000000000000000000000000000
a900004990a9000099000a90099000a9000004400a90000099000000000000000000000000000000000000000000000000000000000000000000000000000000
a900000990a9000099000a90099000a9000000000a90000099000000000000000000000000000000000000000000000000000000000000000000000000000000
a900000990a9000099000a90099000a9000000000a90000099000000000000000000000000000000000000000000000000000000000000000000000000000000
a900000990a9000990000a9aa99000a9000000000a90000099000000000000000000000000000000000000000000000000000000000000000000000000000000
a900000990a9aaa99000a994499900a90000aaa00a90000099000000000000000000000000000000000000000000000000000000000000000000000000000000
a900000990a944990000a990049900a9000099900a90000099000000000000000000000000000000000000000000000000000000000000000000000000000000
a900009900a900499000a900009900a9000009900a90000099000000000000000000000000000000000000000000000000000000000000000000000000000000
a9000a9400a90009900a9900009990a9a00009900a99000a99000000000000000000000000000000000000000000000000000000000000000000000000000000
a9aaa94000a90004990a9900004990a99aaa99900a99aaa990000000000000000000000000000000000000000000000000000000000000000000000000000000
a999440000a90000990a900000099009999999000099999990000000000000000000000000000000000000000000000000000000000000000000000000000000
444400000044000044044000000440004444440000044444000000000000000333b3bbbb33bbbbbb33bbbbbb33bbbb333bbbbb33355333333555550000000000
aa00000aa00aaaaaa0000aaaaaaaa00aa0000000aa0000000000000000000033bbb3333333bbbbbbb3bbbbbb3bbbbbb33bbbb33bbb5533335533355000000000
a900000a900a99999a000a999999900a90000000a9000000000000000000003bbbb33bbbb33bbbbbb3bbbbb33bbbbbbb333333bbbbb555555333335000000000
a990000a900a944499900a944444400a90000000a9000000000000000000003bbbb3bbbbbb33bbbb333bbb33333bbbbb3bb33bbbbbb553335533335000000000
a990000a900a900049900a900000000a90000000a900000000000000000003333b33bbbbbbb333333333333bbb33bbbb3bbb33bbbb5533333555555000000000
a999000a900a900009900a900000000a90000000a900000000000000000033bb333bbbbbbb333bb333bb33bbbbb33bbb3bbbb355555333333533355000000000
a999000a900a900004990a900000000a90000000a90000000000000000033bbbbb3bbbbbb33bbbbb3bbbb33bbbbb33b33bbbbb55335533335533335000000000
a999900a900a900000990a9aaaaaa00a90000000a9000000000000000003bbbbbb3bbbb333bbbbbb3bbbbb33bbbb33333bbbbb53333555555333335000000000
a909900a900a900000990a999999900a90000000a9000000000000000003bbbb3333333333bbbbb33bbbbbb3bbbb3bbb33bbbb53333355355333335000000000
a909990a900a900000990a944444400a90000000a900000000000000055553333bb33bbb3bbbbbb333bbbbb33bbb3bbbb33bbb53333335335533355550000000
a900990a900a900000990a900000000a90000000a9000000000000005533533bbbb3bbbb3bbbbb33b33bbbb333333bbbbb33b555333355333553553355000000
a900999a900a900000990a900000000a90000000a90000000000000053335bbbbb33bbbb3bbbb33bbb33bb333bb33bbbbb335555533553333555533335500000
a9000999900a900009900a900000000a90000000a90000000000000353335bbbb33bbbbb3bb333bbbbb35553bbbb33bbbb355333555553333533553333500000
a9000499900a9000a9400a900000000a90000000a90000000000000353355bbbb33bbbb555533bbbbbbb5355bbbbb33bb5553333355555335533355333500000
a9000099900a9aaa94000a9aaaaaa00a9aaaaaa0a9aaaaaa00000003555555bb555bbb5533553bbbbbb55335bbbbb35555553333335335555333355333500000
a9000049900a999440000a999999900a99999990a999999900000000553335555355b55333353bbbbb5533355bbbb55333353333335333555333555533500000
4400000440044440000004444444400944444440444444440000000053333553333555333335555bb55333335bbbb53333355333335333355555533555500000
88222299a9a9a9a000000000000000000000000000000000000000005333353333335533335535555553333355bb553333335553335333335535533335520000
bbb229989a9a9a9a0ccccc0000000000000000000000000000000000533355333333533335533355355333335555553333335555555533335333553333520000
bbbbb9829ffff99900000c0000000000000000000000000000000000533555533335533335333353335533335533555333335533555533355333355333520000
bbbbbb52ffffff990000777000000000000000000000000000000000555533553355553355333353333533355333355533355333355555555333355535520000
bbbbbbb9fffffff900000c0000000000000000000000000000000000055333355553355353333553333555555333353555553333335333555533352555220000
33bbbbb96ef66fff00000c0000000000000000000000000000000000005333335533335553333553333553553333353335553333335333355533552222200000
bbbbbbb8feffffff00000c0000000000000000000000000000000000005553335333335355335555333533353333353333553333355333353555522522000000
bbbbbbbbfeefffff00000cccccc00000000000000000000000000000055555335333335335555535535533353333353333355333555533353355225552000000
00000000000000000000000000c00000000000000000000000000000053335535333355333555333555333355333553333355555553553553335255552000000
00000000000000000000000000c00000000000000000000000000000053333555533553333535333555333335555555333553355533355553335255552000000
00000000000000000000000000c00000000000000000000000000000053335533555533333335333535533335533555555533335533335255555255552000000
00000000000000000000000000c00000000000000000000000000000055335333333553353333535533533355333353335533333533335222222225522000000
00000000000000000000000007770000000000000000000000000000005555333333555553333555333555555333353333553333533335225255522220000000
00000000000000000000000000c00000000000000000000000000000005335333335533353333555333553355333353333553333553355255255552000000000
00000000000000000000000000ccccc0000000000000000000000000005335533355333355335535555533335533555333555335555552255255552000000000
00000000000000000000000000000000000000000000000000000000005333555555333355555333555333335555525555525555222222555255552000000000
00000000000000000000000000000000000000000000000000000000005533222225333552253333555333335222222222222252255255555225522000000000
0b000067760000b000000000000000c0000000000000000000000000000555255525535522253333525533355222225555525222555255552222220000000000
000007777770000000000000000000c0000000000000000000000000000000255522555222255335522555552252522555525525555255522000000000000000
000000e77e00000000000000000000c0000000000000000000000000000000225222222255225555255222222552552555225525555222220000000000000000
000000e77e00000000000000000070c0000000000000000000000000000000022222222225522252225555255552555222255525522222000000000000000000
00700e7777e007000000000ccccc7cc0000000000000000000000000000000000000044422222222222222255522555222255222220000000000000000000000
067ee770077ee7600000000c00007000000000000000000000000000000000000000000444442222222222222225552222222200000000000000000000000000
07777700007777700000000c00000000000000000000000000000000000000000000000000444444444442229822222992222200a0a0a0a00000000000000000
07777700007777700000000c00000000000000000000000000000000000000000000000000000044444444228822229922222200a9a9a9a00000000000000000
067ee770077ee7600007000c0000000000000000000000000000000000000000000000000000000004444455bbb229982222200a9a9a9a9a0000000000000000
00700e7777e007000cc7cccc00000000000000000000000000000000000000000000000000000000004445bbbbbbb982222220099ffff9990000000000000000
000000e77e0000000c0700000000000000000000000000000000000000000000000000000000000000444bbbbbbbbb5222992009ffffff999000000000000000
000000e77e0000000c00000000000000000000000000000000000000000000000000000000000000004bbbbb73bbbbb999920099cffc6ff99900000000000000
00000777777000000c000000000000000000000000000000000000000000000000000000000000000bbbbbbb33bbbbb982220099defdffff9990000000000000
0b000067760000b00c000000000000000000000000000000000000000000000000000000000000000bbbbbbbbbbbbbb82222009ffeffffff9990000000000000
000000000000000000000000000000000000000000000000000000000000000000000000000000000bbbbbbbbbbbbbbb2222009ffeefffff9999000000000000
0000000000000000000000000000000000000002200000000000000000000000000000000000000000bb66666bbbbbbb2220009fffffefff9990000000000000
00000000000000000000000000ccccc0000000022000000000000000000000000000000000000000000466666bbbbbbd22200099ffe8fff99990000000000000
00000070070000000000000000c00000000000088000000000000000000000000000000000000000000444d666bbbbd2222000999fffffe99900000000000000
000077b77b77000000000000077700000000000000000000000000000000000000000000000000000004444d66bbbbd2222000099efffe999000000000000000
0007b777777b70000000000000c000000000000000000000000000000000000000000000000000000004444d66bbbd22222000002feeef222282000000000000
00077770077770000000000000c000000000000000000000000000000000000000000000000000000004ddccccccccd22220000822fff2222822220000000000
007b77000077b7000000000000c00000000000222200000000000000000000000000000000000000000dcccccccccccdd2200022822222228222222000000000
00077000000770000000000000c0000002200022220002200000000000000000000000000000000000dcccccfacccccccc220022282222282222222200000000
000770000007700000000cccccc0000008800022220008800000000000000000000000000000000000dcccccaaccccccccd20022228222822222222220000000
007b77000077b70000000c00000000000000008888000000000000000000000000000000000000000dccccccccccccccccc20021222888222222222222000000
000777700777700000000c00000000000000000000000000000000000000000000000000000000000dcccccccccccccccccc00212228a8222222222222200000
0007b777777b700000000c0000000000000000000000000000000000000000000000000000000000ddccccccccccccc5ccccc021122888222221012222200000
000077b77b7700000000777000000000000000000000000000000000000000000000000000000000dcccc5ccfacccc555cccc021122222222211001222220000
000000700700000000000c0000000000000000022000000000000000000000000000000000000000dcccc5ccaacccc555ccccc21122222222211000122220000
00000000000000000ccccc0000000000000000022000000000000000000000000000000000000000cccc55cccccccc5555cccc21222222222218100112222000
00000000000000000000000000000000000000000000000000000000000000000000000000000000cccc55ccccccccc5525cccc1822222222282210011222000
00000002200000000000000000000000000000000000000000000000000000000000000000000000cccc55ccccccccc55225ccb3282222228822221001222200
00000002200000000c000000000000000cccccccccccccc000000000000000000000000000000000bbb35dccfaccccc552223bbb22888888222222210ffff000
00000002200000000c000000000000000c777777777777c000000000000000000000000000000000bbbb5dccaaccccc55222bbbf22222222222122211feff000
00000002200000000c000000000000000c700000000007c0000000000000000000000000000000fab3bbddcccccccccc5222b3fe222222222221222211fff000
00000008800000000c070000000000000c700000000007c0000000000000000000000000000000a0b3bbddcccccccccc53222ee1222222222221122221ff0000
00000000000000000cc7ccccc00000000c700000000007c0000000000000000000000000000000a00904ddcccccccccc53b22001222222222222122221110000
000000000000000000070000c00000000c700000000007c00000000000000000000000000000009999044dccccc5cccc553b2201222222222222112222110000
022220000002222000000000c00000000c700000000007c00000000000000000000000000000000a00444dcccc55dccc553bbb12222222222222112222210000
088880000008888000000000c00000000c700000000007c00000000000000000000000000000000a44444dcccc55dcccc53bbb12222222222222111222110000
000000000000000000000000c00070000c700000000007c00000000000000000000000000000004a9444ddddcc55dddcc5233312222222222222111221100000
000000000000000000000000cccc7cc00c700000000007c00000000000000000000000000000444a444ddccccc55ccccc5222212222222222222111111000000
000000022000000000000000000070c00c700000000007c000000000000000000000000000000009990dccccc55cccccc50022112222222222111111dd000000
000000022000000000000000000000c00c700000000007c000000000000000000000000000000000000dccccd55ccccc550000d111222222111111dddd000000
000000022000000000000000000000c00c777777777777c0000000000000000000000000000000000000ddddd55cccdd5000066d111111111111066ddd000000
000000022000000000000000000000c00cccccccccccccc000000000000000000000000000000000000055555555555500000ddddd00000000000dddd0000000
00000000000000000000000000000000000000000000000000000000000000000000000000000000000000000000000000000000000000000000000000000000
__gff__
0000000000000000000000000000000000000000000000000000000000000000000000000000000000000000000000000000000000000000000000000000000000000000000000000000000000000000000000000000000000000000000000000000000000000000000000000000000000000000000000000000000000000000
0000000000000000000000000000000000000000000000000000000000000000000000000000000000000000000000000000000000000000000000000000000000000000000000000000000000000000000000000000000000000000000000000000000000000000000000000000000000000000000000000000000000000000
__map__
0000000000000000000000000000000000000000000000000000000000000000000000000000000000000000000000000000000000000000000000000000000000000000000000000000000000000000000000000000000000000000000000000000000000000000000000000000000000000000000000000000000000000000
0000000000000000000000000000000000000000000000000000000000000000000000000000000000000000000000000000000000000000000000000000000000000000000000000000000000000000000000000000000000000000000000000000000000000000000000000000000000000000000000000000000000000000
0000000000000000000000000000000000000000000000000000000000000000000000000000000000000000000000000000000000000000000000000000000000000000000000000000000000000000000000000000000000000000000000000000000000000000000000000000000000000000000000000000000000000000
0000000000000000000000000000000000000000000000000000000000000000000000000000000000000000000000000000000000000000000000000000000000000000000000000000000000000000000000000000000000000000000000000000000000000000000000000000000000000000000000000000000000000000
0000000000000000000000000000000000000000000000000000000000000000000000000000000000000000000000000000000000000000000000000000000000000000000000000000000000000000000000000000000000000000000000000000000000000000000000000000000000000000000000000000000000000000
0000000000000000000000000000000000000000000000000000000000000000000000000000000000000000000000000000000000000000000000000000000000000000000000000000000000000000000000000000000000000000000000000000000000000000000000000000000000000000000000000000000000000000
0000000000000000000000000000000000000000000000000000000000000000000000000000000000000000000000000000000000000000000000000000000000000000000000000000000000000000000000000000000000000000000000000000000000000000000000000000000000000000000000000000000000000000
0000000000000000000000000000000000000000000000000000000000000000000000000000000000000000000000000000000000000000000000000000000000000000000000000000000000000000000000000000000000000000000000000000000000000000000000000000000000000000000000000000000000000000
0000000000000000000000000000000000000000000000000000000000000000000000000000000000000000000000000000000000000000000000000000000000000000000000000000000000000000000000000000000000000000000000000000000000000000000000000000000000000000000000000000000000000000
0000000000000000000000000000000000000000000000000000000000000000000000000000000000000000000000000000000000000000000000000000000000000000000000000000000000000000000000000000000000000000000000000000000000000000000000000000000000000000000000000000000000000000
0000000000000000000000000000000000000000000000000000000000000000000000000000000000000000000000000000000000000000000000000000000000000000000000000000000000000000000000000000000000000000000000000000000000000000000000000000000000000000000000000000000000000000
0000000000000000000000000000000000000000000000000000000000000000000000000000000000000000000000000000000000000000000000000000000000000000000000000000000000000000000000000000000000000000000000000000000000000000000000000000000000000000000000000000000000000000
0000000000000000000000000000000000000000000000000000000000000000000000000000000000000000000000000000000000000000000000000000000000000000000000000000000000000000000000000000000000000000000000000000000000000000000000000000000000000000000000000000000000000000
0000000000000000000000000000000000000000000000000000000000000000000000000000000000000000000000000000000000000000000000000000000000000000000000000000000000000000000000000000000000000000000000000000000000000000000000000000000000000000000000000000000000000000
0000000000000000000000000000000000000000000000000000000000000000000000000000000000000000000000000000000000000000000000000000000000000000000000000000000000000000000000000000000000000000000000000000000000000000000000000000000000000000000000000000000000000000
0000000000000000000000000000000000000000000000000000000000000000000000000000000000000000000000000000000000000000000000000000000000000000000000000000000000000000000000000000000000000000000000000000000000000000000000000000000000000000000000000000000000000000
0000000000000000000000000000000000000000000000000000000000000000000000000000000000000000000000000000000000000000000000000000000000000000000000000000000000000000000000000000000000000000000000000000000000000000000000000000000000000000000000000000000000000000
0000000000000000000000000000000000000000000000000000000000000000000000000000000000000000000000000000000000000000000000000000000000000000000000000000000000000000000000000000000000000000000000000000000000000000000000000000000000000000000000000000000000000000
0000000000000000000000000000000000000000000000000000000000000000000000000000000000000000000000000000000000000000000000000000000000000000000000000000000000000000000000000000000000000000000000000000000000000000000000000000000000000000000000000000000000000000
0000000000000000000000000000000000000000000000000000000000000000000000000000000000000000000000000000000000000000000000000000000000000000000000000000000000000000000000000000000000000000000000000000000000000000000000000000000000000000000000000000000000000000
0000000000000000000000000000000000000000000000000000000000000000000000000000000000000000000000000000000000000000000000000000000000000000000000000000000000000000000000000000000000000000000000000000000000000000000000000000000000000000000000000000000000000000
0000000000000000000000000000000000000000000000000000000000000000000000000000000000000000000000000000000000000000000000000000000000000000000000000000000000000000000000000000000000000000000000000000000000000000000000000000000000000000000000000000000000000000
0000000000000000000000000000000000000000000000000000000000000000000000000000000000000000000000000000000000000000000000000000000000000000000000000000000000000000000000000000000000000000000000000000000000000000000000000000000000000000000000000000000000000000
0000000000000000000000000000000000000000000000000000000000000000000000000000000000000000000000000000000000000000000000000000000000000000000000000000000000000000000000000000000000000000000000000000000000000000000000000000000000000000000000000000000000000000
0000000000000000000000000000000000000000000000000000000000000000000000000000000000000000000000000000000000000000000000000000000000000000000000000000000000000000000000000000000000000000000000000000000000000000000000000000000000000000000000000000000000000000
0000000000000000000000000000000000000000000000000000000000000000000000000000000000000000000000000000000000000000000000000000000000000000000000000000000000000000000000000000000000000000000000000000000000000000000000000000000000000000000000000000000000000000
0000000000000000000000000000000000000000000000000000000000000000000000000000000000000000000000000000000000000000000000000000000000000000000000000000000000000000000000000000000000000000000000000000000000000000000000000000000000000000000000000000000000000000
0000000000000000000000000000000000000000000000000000000000000000000000000000000000000000000000000000000000000000000000000000000000000000000000000000000000000000000000000000000000000000000000000000000000000000000000000000000000000000000000000000000000000000
0000000000000000000000000000000000000000000000000000000000000000000000000000000000000000000000000000000000000000000000000000000000000000000000000000000000000000000000000000000000000000000000000000000000000000000000000000000000000000000000000000000000000000
0000000000000000000000000000000000000000000000000000000000000000000000000000000000000000000000000000000000000000000000000000000000000000000000000000000000000000000000000000000000000000000000000000000000000000000000000000000000000000000000000000000000000000
0000000000000000000000000000000000000000000000000000000000000000000000000000000000000000000000000000000000000000000000000000000000000000000000000000000000000000000000000000000000000000000000000000000000000000000000000000000000000000000000000000000000000000
0000000000000000000000000000000000000000000000000000000000000000000000000000000000000000000000000000000000000000000000000000000000000000000000000000000000000000000000000000000000000000000000000000000000000000000000000000000000000000000000000000000000000000
